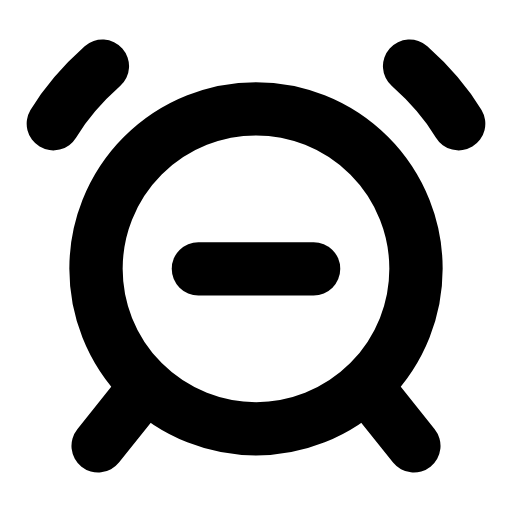
t = 0.00 s
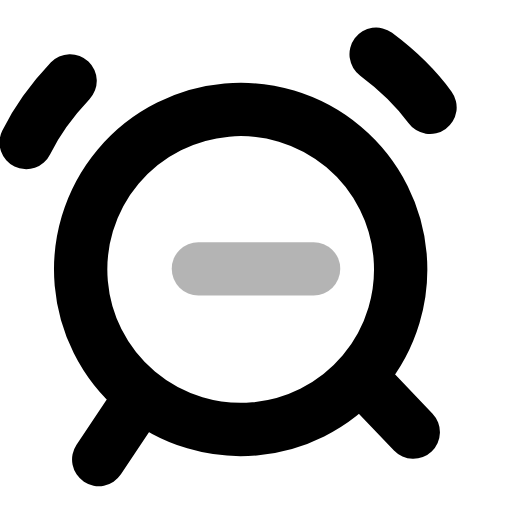
t = 0.25 s
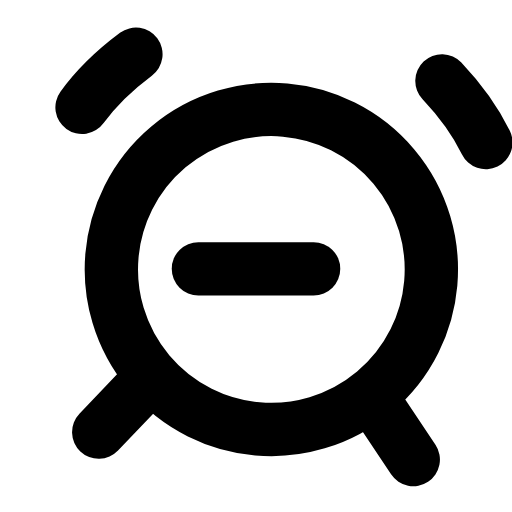
t = 0.50 s
t = 0.73 s: frame unchanged from t = 0.00 s, image omitted
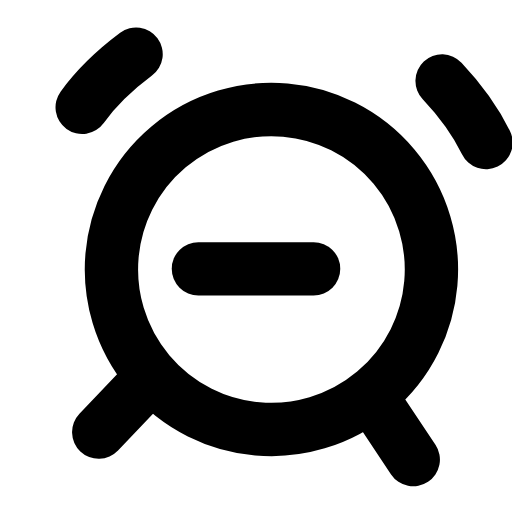
t = 0.99 s
t = 1.25 s: frame unchanged from t = 0.00 s, image omitted

The animated SVG that drew these frames (rendered in a browser with its animation timeline set to each time). Animation: 2 SMIL elements (animate=1,animateTransform=1); one cycle of 1.50 s, repeats indefinitely.

<svg xmlns="http://www.w3.org/2000/svg" width="24" height="24" viewBox="0 0 24 24" fill="none"><g><animateTransform attributeName="transform" type="rotate" values="0 12 20.9;0 12 20.9;-6 12 20.9;5 12 20.9;0 12 20.9;0 12 20.9;5 12 20.9;-6 12 20.9;0 12 20.9;0 12 20.9;0 12 20.9" keyTimes="0;0.135;0.2475;0.36;0.45;0.6;0.66;0.735;0.81;0.9;1" dur="1.5s" repeatCount="indefinite" calcMode="spline" keySplines="0.16 1 0.3 1;0.16 1 0.3 1;0.16 1 0.3 1;0.16 1 0.3 1;0.16 1 0.3 1;0.16 1 0.3 1;0.16 1 0.3 1;0.16 1 0.3 1;0.16 1 0.3 1;0.16 1 0.3 1"/><circle stroke="currentColor" stroke-width="2.5" stroke-linecap="round" stroke-linejoin="round" fill="none" cx="12" cy="12.6" r="7.5"></circle><path stroke="currentColor" stroke-width="2.5" stroke-linecap="round" stroke-linejoin="round" fill="none" d="M4.8 3.1C3.9 3.9 3.1 4.8 2.5 5.8M19.2 3.1C20.1 3.9 20.9 4.8 21.5 5.8"></path><path stroke="currentColor" stroke-width="2.5" stroke-linecap="round" stroke-linejoin="round" fill="none" d="M6.6 18.4L4.6 20.9M17.4 18.4L19.4 20.9"></path></g><line stroke="currentColor" stroke-width="2.5" stroke-linecap="round" stroke-linejoin="round" fill="none" x1="9.3" y1="12.6" x2="14.7" y2="12.6"><animate attributeName="opacity" values="1;1;0.2;1;1;1;1;0.2;1;1;1" keyTimes="0;0.144;0.207;0.27;0.45;0.6;0.72;0.762;0.804;0.9;1" dur="1.5s" repeatCount="indefinite" calcMode="spline" keySplines="0.16 1 0.3 1;0.16 1 0.3 1;0.16 1 0.3 1;0.16 1 0.3 1;0.16 1 0.3 1;0.16 1 0.3 1;0.16 1 0.3 1;0.16 1 0.3 1;0.16 1 0.3 1;0.16 1 0.3 1"/></line></svg>
